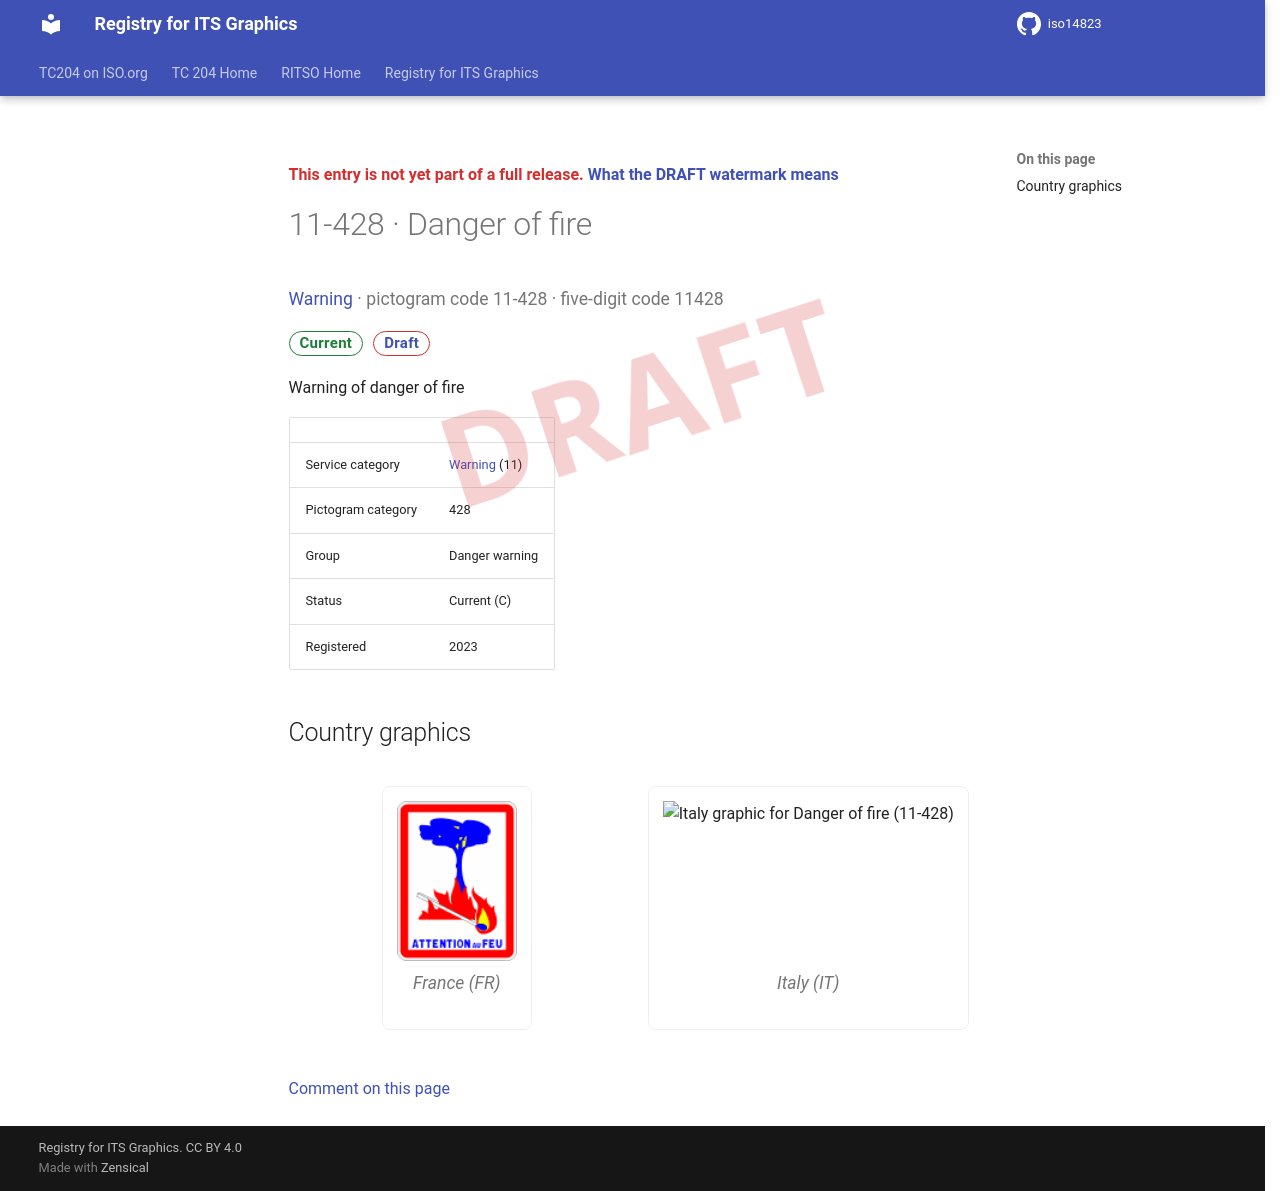

repository: k-vaughn/iso14823 · page: v0.1.0-alpha.1/signs/11-428/index.html · generator: mkdocs

<div class="draft4-watermark" aria-hidden="true"></div>

<p class="draft-note">This entry is not yet part of a full release. <a href="../#draft-watermark">What the DRAFT watermark means</a></p>

# 11-428 · Danger of fire

<p class="sign-kicker"><a href="../categories/11/">Warning</a> · pictogram code 11-428 · five-digit code 11428</p>
<p class="sign-chips"><span class="chip chip-current">Current</span> <a class="chip chip-draft" href="../#draft-watermark">Draft</a></p>
<p>Warning of danger of fire</p>
| | |
| --- | --- |
| Service category | <a href="../categories/11/">Warning</a> (11) |
| Pictogram category | 428 |
| Group | Danger warning |
| Status | Current (C) |
| Registered | 2023 |

## Country graphics

<div class="sign-grid">
<figure class="sign-card">
<img src="../graphics/fr/11-428.png" alt="France graphic for Danger of fire (11-428)" loading="lazy">

<figcaption>France (FR)</figcaption>
</figure>
<figure class="sign-card">
<img src="../graphics/it/11-428.png" alt="Italy graphic for Danger of fire (11-428)" loading="lazy">

<figcaption>Italy (IT)</figcaption>
</figure>
</div>

[Comment on this page](https://github.com/k-vaughn/iso14823/issues/new?template=page-feedback.yml&title=%5BPage+feedback%5D+11-428+%C2%B7+Danger+of+fire&page-title=11-428+%C2%B7+Danger+of+fire&page-path=signs%2F11-428.md)
